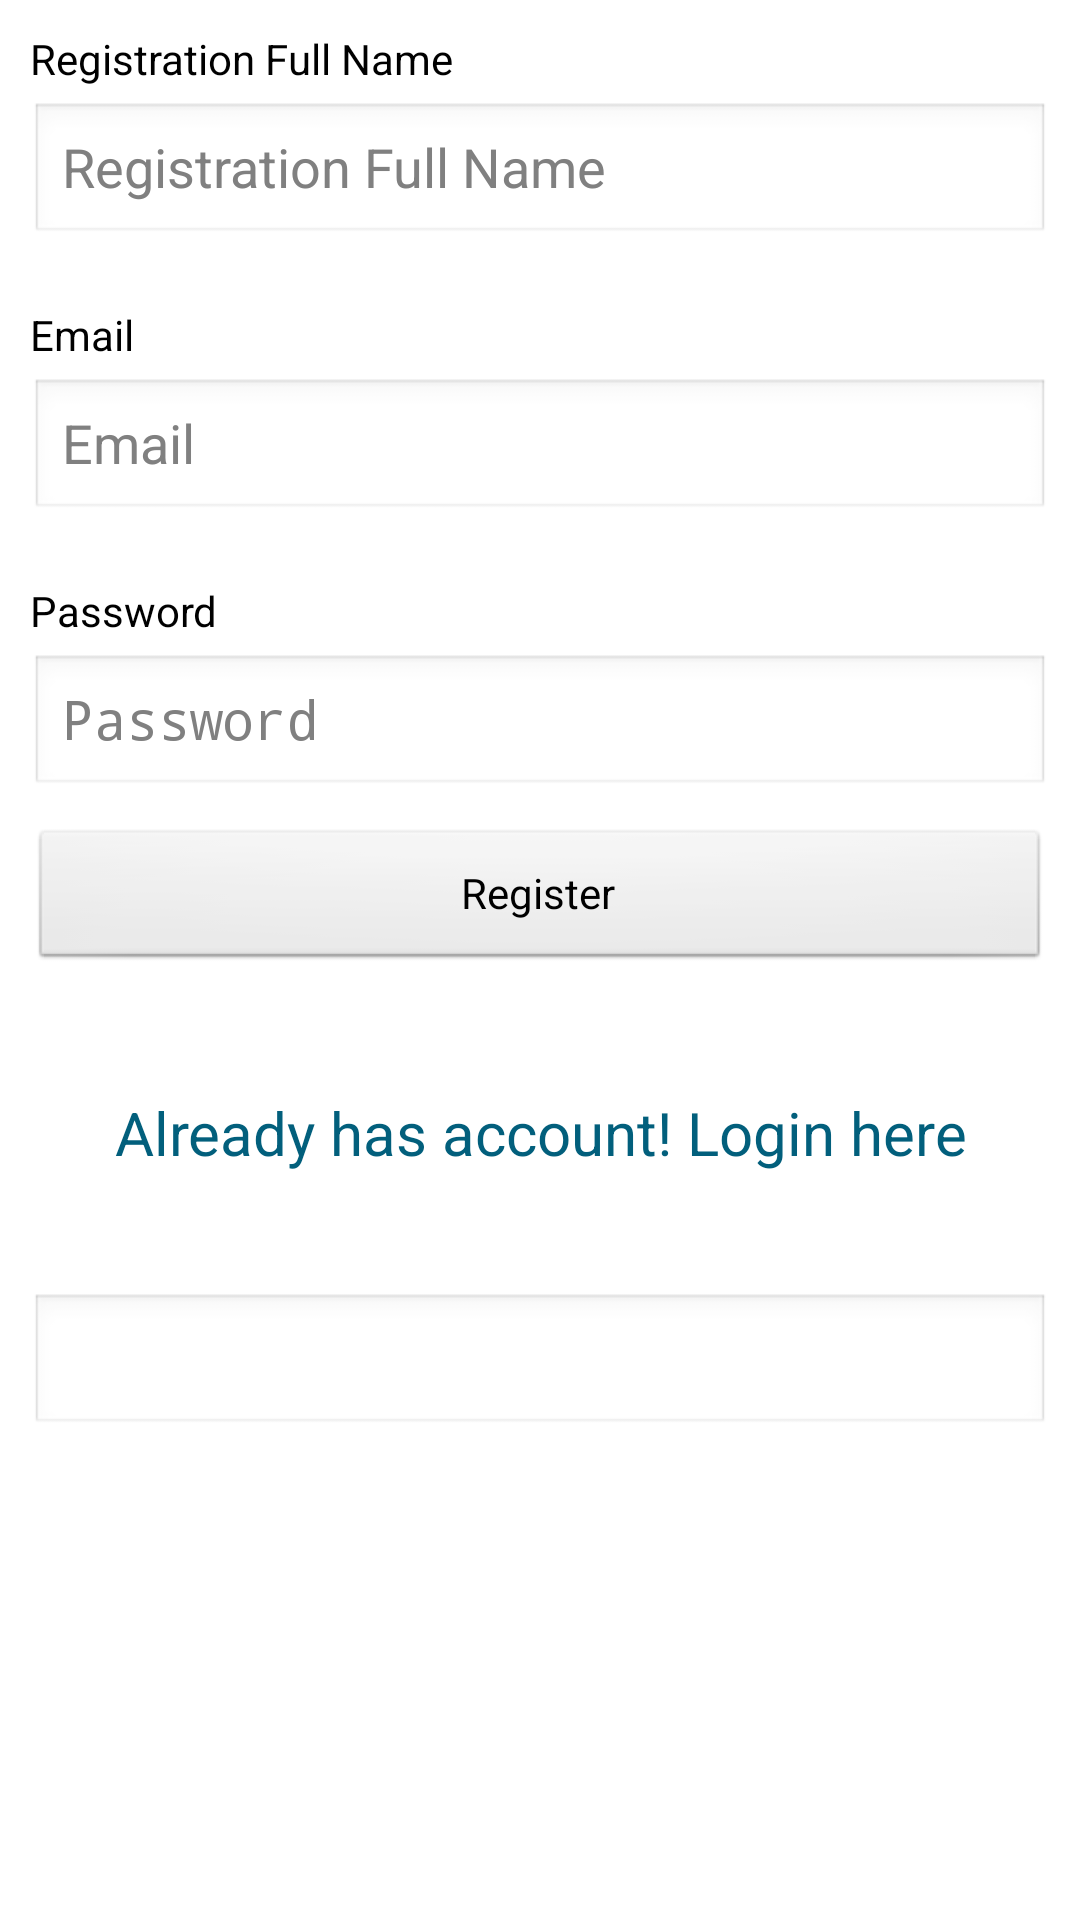

Reconstruct the res/layout file that produces this screen, plus the resources it refers to.
<!-- AndroidManifest.xml: application theme AppTheme -->
<!-- res/layout/register.xml -->
<?xml version="1.0" encoding="utf-8"?>

<ScrollView
  xmlns:android="http://schemas.android.com/apk/res/android"
  android:layout_width="fill_parent"
  android:layout_height="fill_parent"
  android:fillViewport="true">

 
        
        <LinearLayout
          android:orientation="vertical"
          android:layout_width="match_parent"
          android:layout_height="wrap_content"
          android:padding="10dip"
          android:background="#ffffff">
          
          <TextView android:layout_width="fill_parent"
                android:layout_height="wrap_content"
                android:textColor="#000000"
                android:text="@string/full_name"/>
          
          <EditText android:id="@+id/reg_fullname"
                android:layout_width="fill_parent"
                android:layout_height="wrap_content"
                android:layout_marginTop="5dip"
                android:singleLine="true"
                android:layout_marginBottom="20sp"
                android:textColor="#000000"
                android:hint="@string/full_name"/>
          
          
          <TextView android:layout_width="fill_parent"
                android:layout_height="wrap_content"
                android:textColor="#000000"
                android:text="@string/email"/>
          
          <EditText android:id="@+id/reg_email"
                android:layout_width="fill_parent"
                android:layout_height="wrap_content"
                android:layout_marginTop="5sp"
                android:inputType="textEmailAddress"
                android:singleLine="true"
                android:layout_marginBottom="20sp"
                android:textColor="#000000"
                android:hint="@string/email"/>
          
          
          <TextView android:layout_width="fill_parent"
                android:layout_height="wrap_content"
                android:textColor="#000000"
                android:text="@string/password"/>
          
          <EditText android:id="@+id/reg_password"
                android:layout_width="fill_parent"
                android:layout_height="wrap_content"
                android:inputType="textPassword"
                android:singleLine="true"
                android:layout_marginTop="5sp"
                android:textColor="#000000"
                android:hint="@string/password"/>
          
          
          <Button android:id="@+id/btnRegister"
                android:layout_width="fill_parent"
                android:layout_height="wrap_content"
                android:layout_marginTop="10dip"
                android:text="@string/newreg2"/>
          
          
          <TextView android:id="@+id/link_to_login"
                android:layout_width="fill_parent"
                android:layout_height="wrap_content"
                android:layout_marginTop="40dip"
                android:layout_marginBottom="40dip"
                android:text="@string/alreadyreg"
                android:gravity="center"
                android:textSize="20sp"
                android:textColor="#025f7c"/>

          <EditText
              android:id="@+id/uid"
              android:layout_width="match_parent"
              android:layout_height="wrap_content"
              android:clickable="false"
              android:ems="10"
              android:inputType="number"
              android:linksClickable="false"
              android:longClickable="false"
              android:gravity="center">

          </EditText>
 
        </LinearLayout>
        

</ScrollView>
<!-- resources referenced by this layout -->
<resources>
  <string name="alreadyreg">Already has account! Login here</string>
  <string name="email">Email</string>
  <string name="full_name">Registration Full Name</string>
  <string name="newreg2">Register</string>
  <string name="password">Password</string>
  <style name="AppTheme" parent="AppBaseTheme">
          
      </style>
  <style name="AppBaseTheme" parent="android:Theme.Light">
          
      </style>
</resources>
